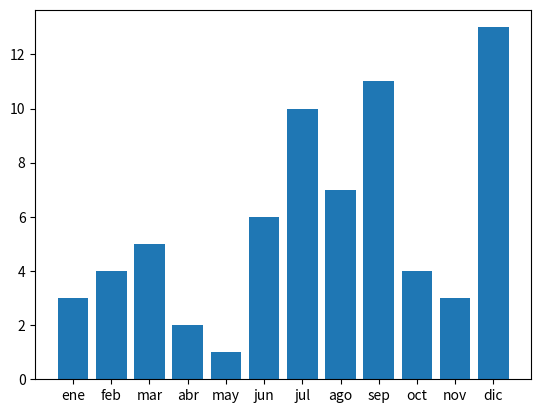

Here is the Python script that generated this plot:
import matplotlib.pyplot as plt

gasto=[3,4,5,2,1,6,10,7,11,4,3,13]

def calcular_mayor_gasto(lgasto):
    pos_mayor=0
    for i,valor in enumerate(lgasto):
        if lgasto[pos_mayor]<lgasto[i]:
            pos_mayor=i
            mes_mayor_consumo=pos_mayor
    return mes_mayor_consumo
    

def salida_datos(lgasto, lpos_mayor):
    meses=["ene","feb","mar","abr","may","jun","jul","ago","sep","oct","nov","dic"]
   
    print (f"el mayor gasto fue:{lgasto[lpos_mayor]} en el mes {lpos_mayor+1}")

    plt.bar(meses,lgasto)
    plt.show()


gmayor_gasto=calcular_mayor_gasto(gasto)
salida_datos(gasto ,gmayor_gasto)